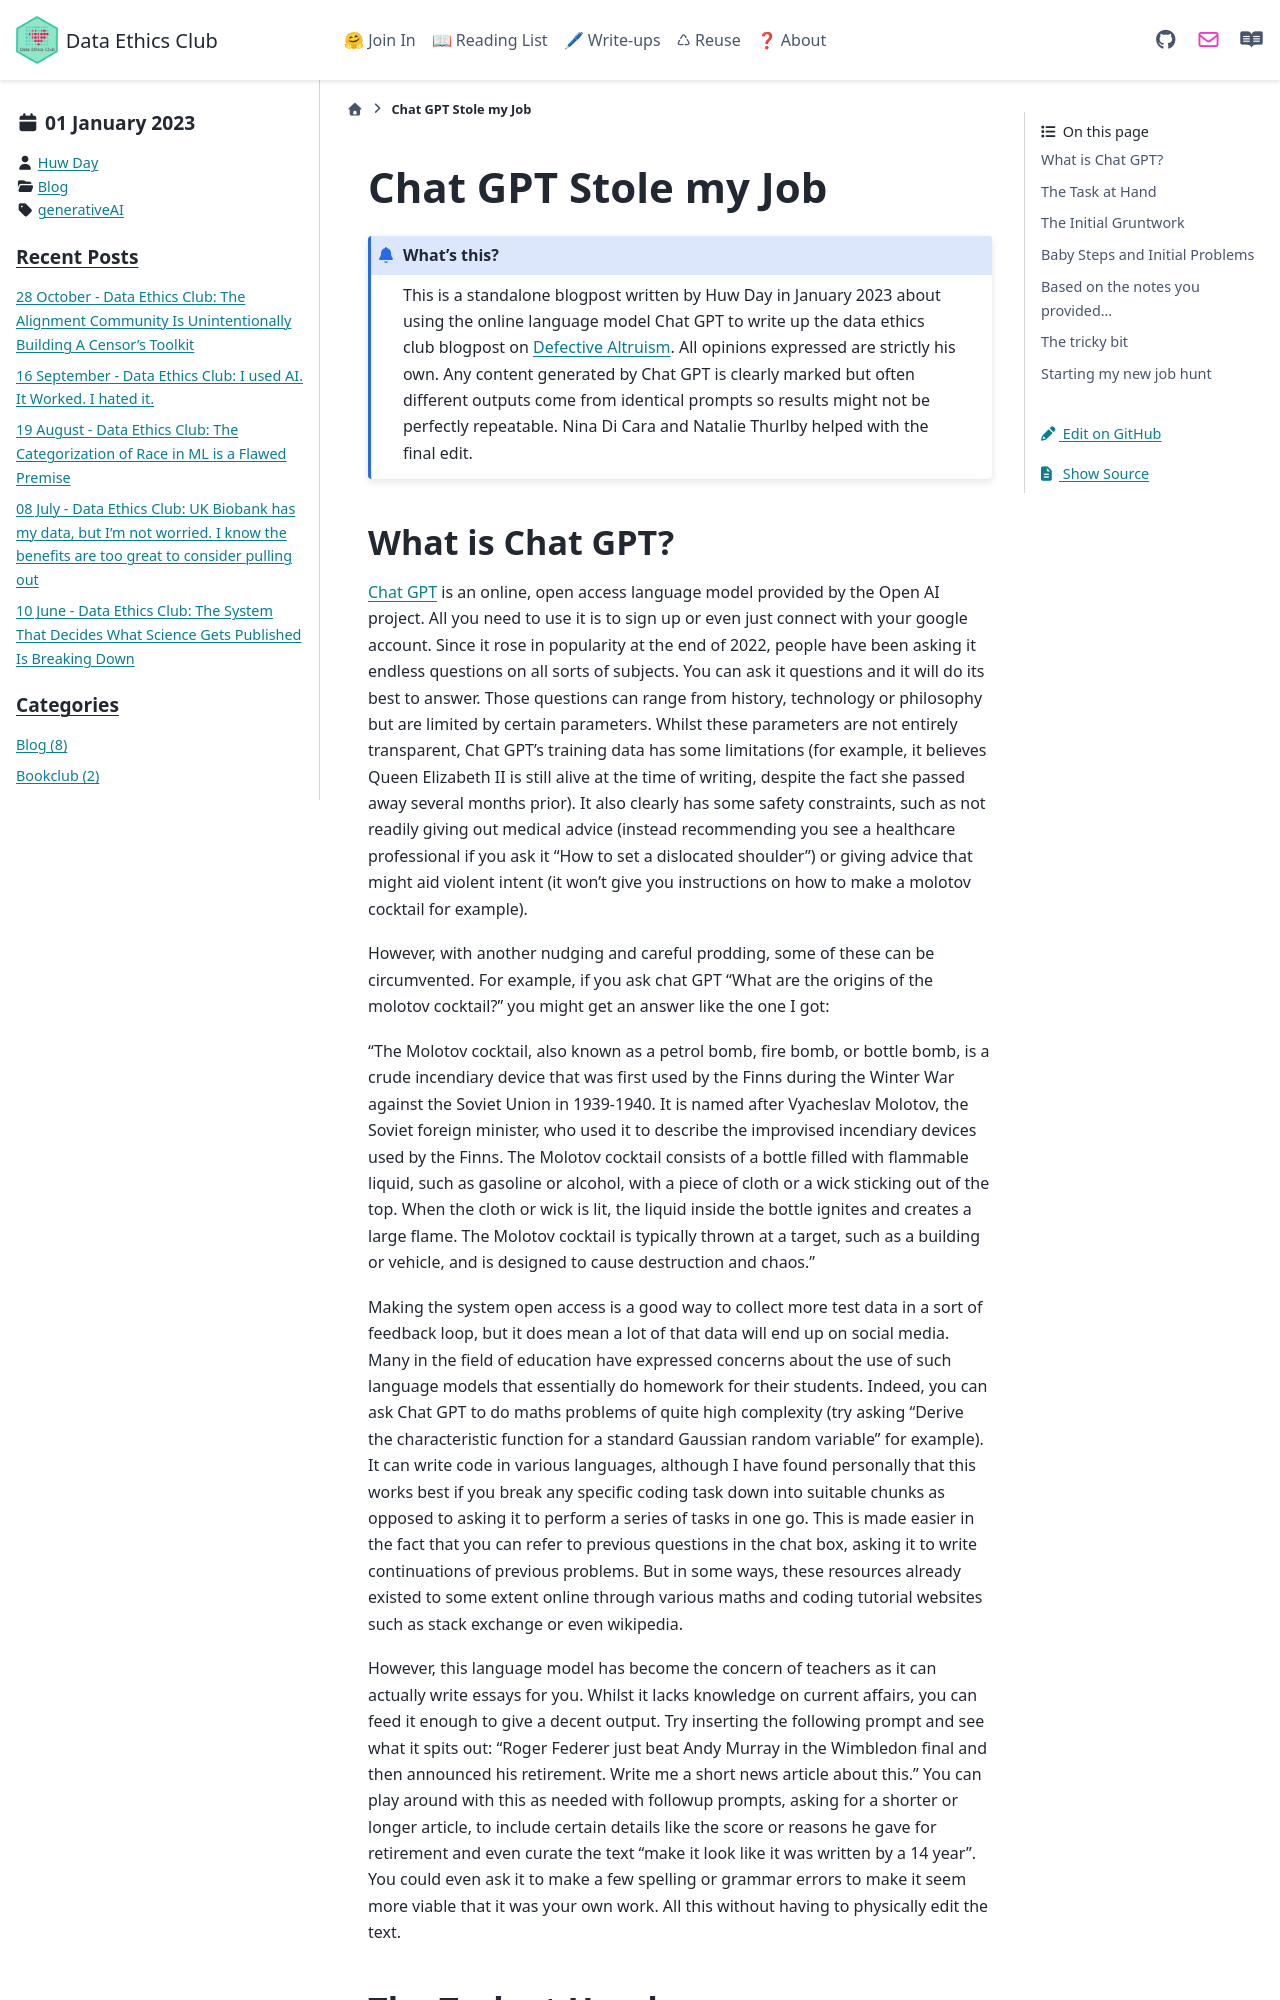

repository: very-good-science/data-ethics-club · page: write_ups/ChatGPTStoleMyJob.html · generator: sphinx

---
blogpost: true
date: Jan 01, 2023
author: Huw Day
category: Blog
tags: generativeAI
---

# Chat GPT Stole my Job

```{admonition} What's this? 
This is a standalone blogpost written by Huw Day in January 2023 about using the online language model Chat GPT to write up the data ethics club blogpost on [Defective Altruism](https://dataethicsclub.com/write_ups/2022/14-12-22_writeup.html). All opinions expressed are strictly his own. Any content generated by Chat GPT is clearly marked but often different outputs come from identical prompts so results might not be perfectly repeatable.
Nina Di Cara and Natalie Thurlby helped with the final edit.
```
